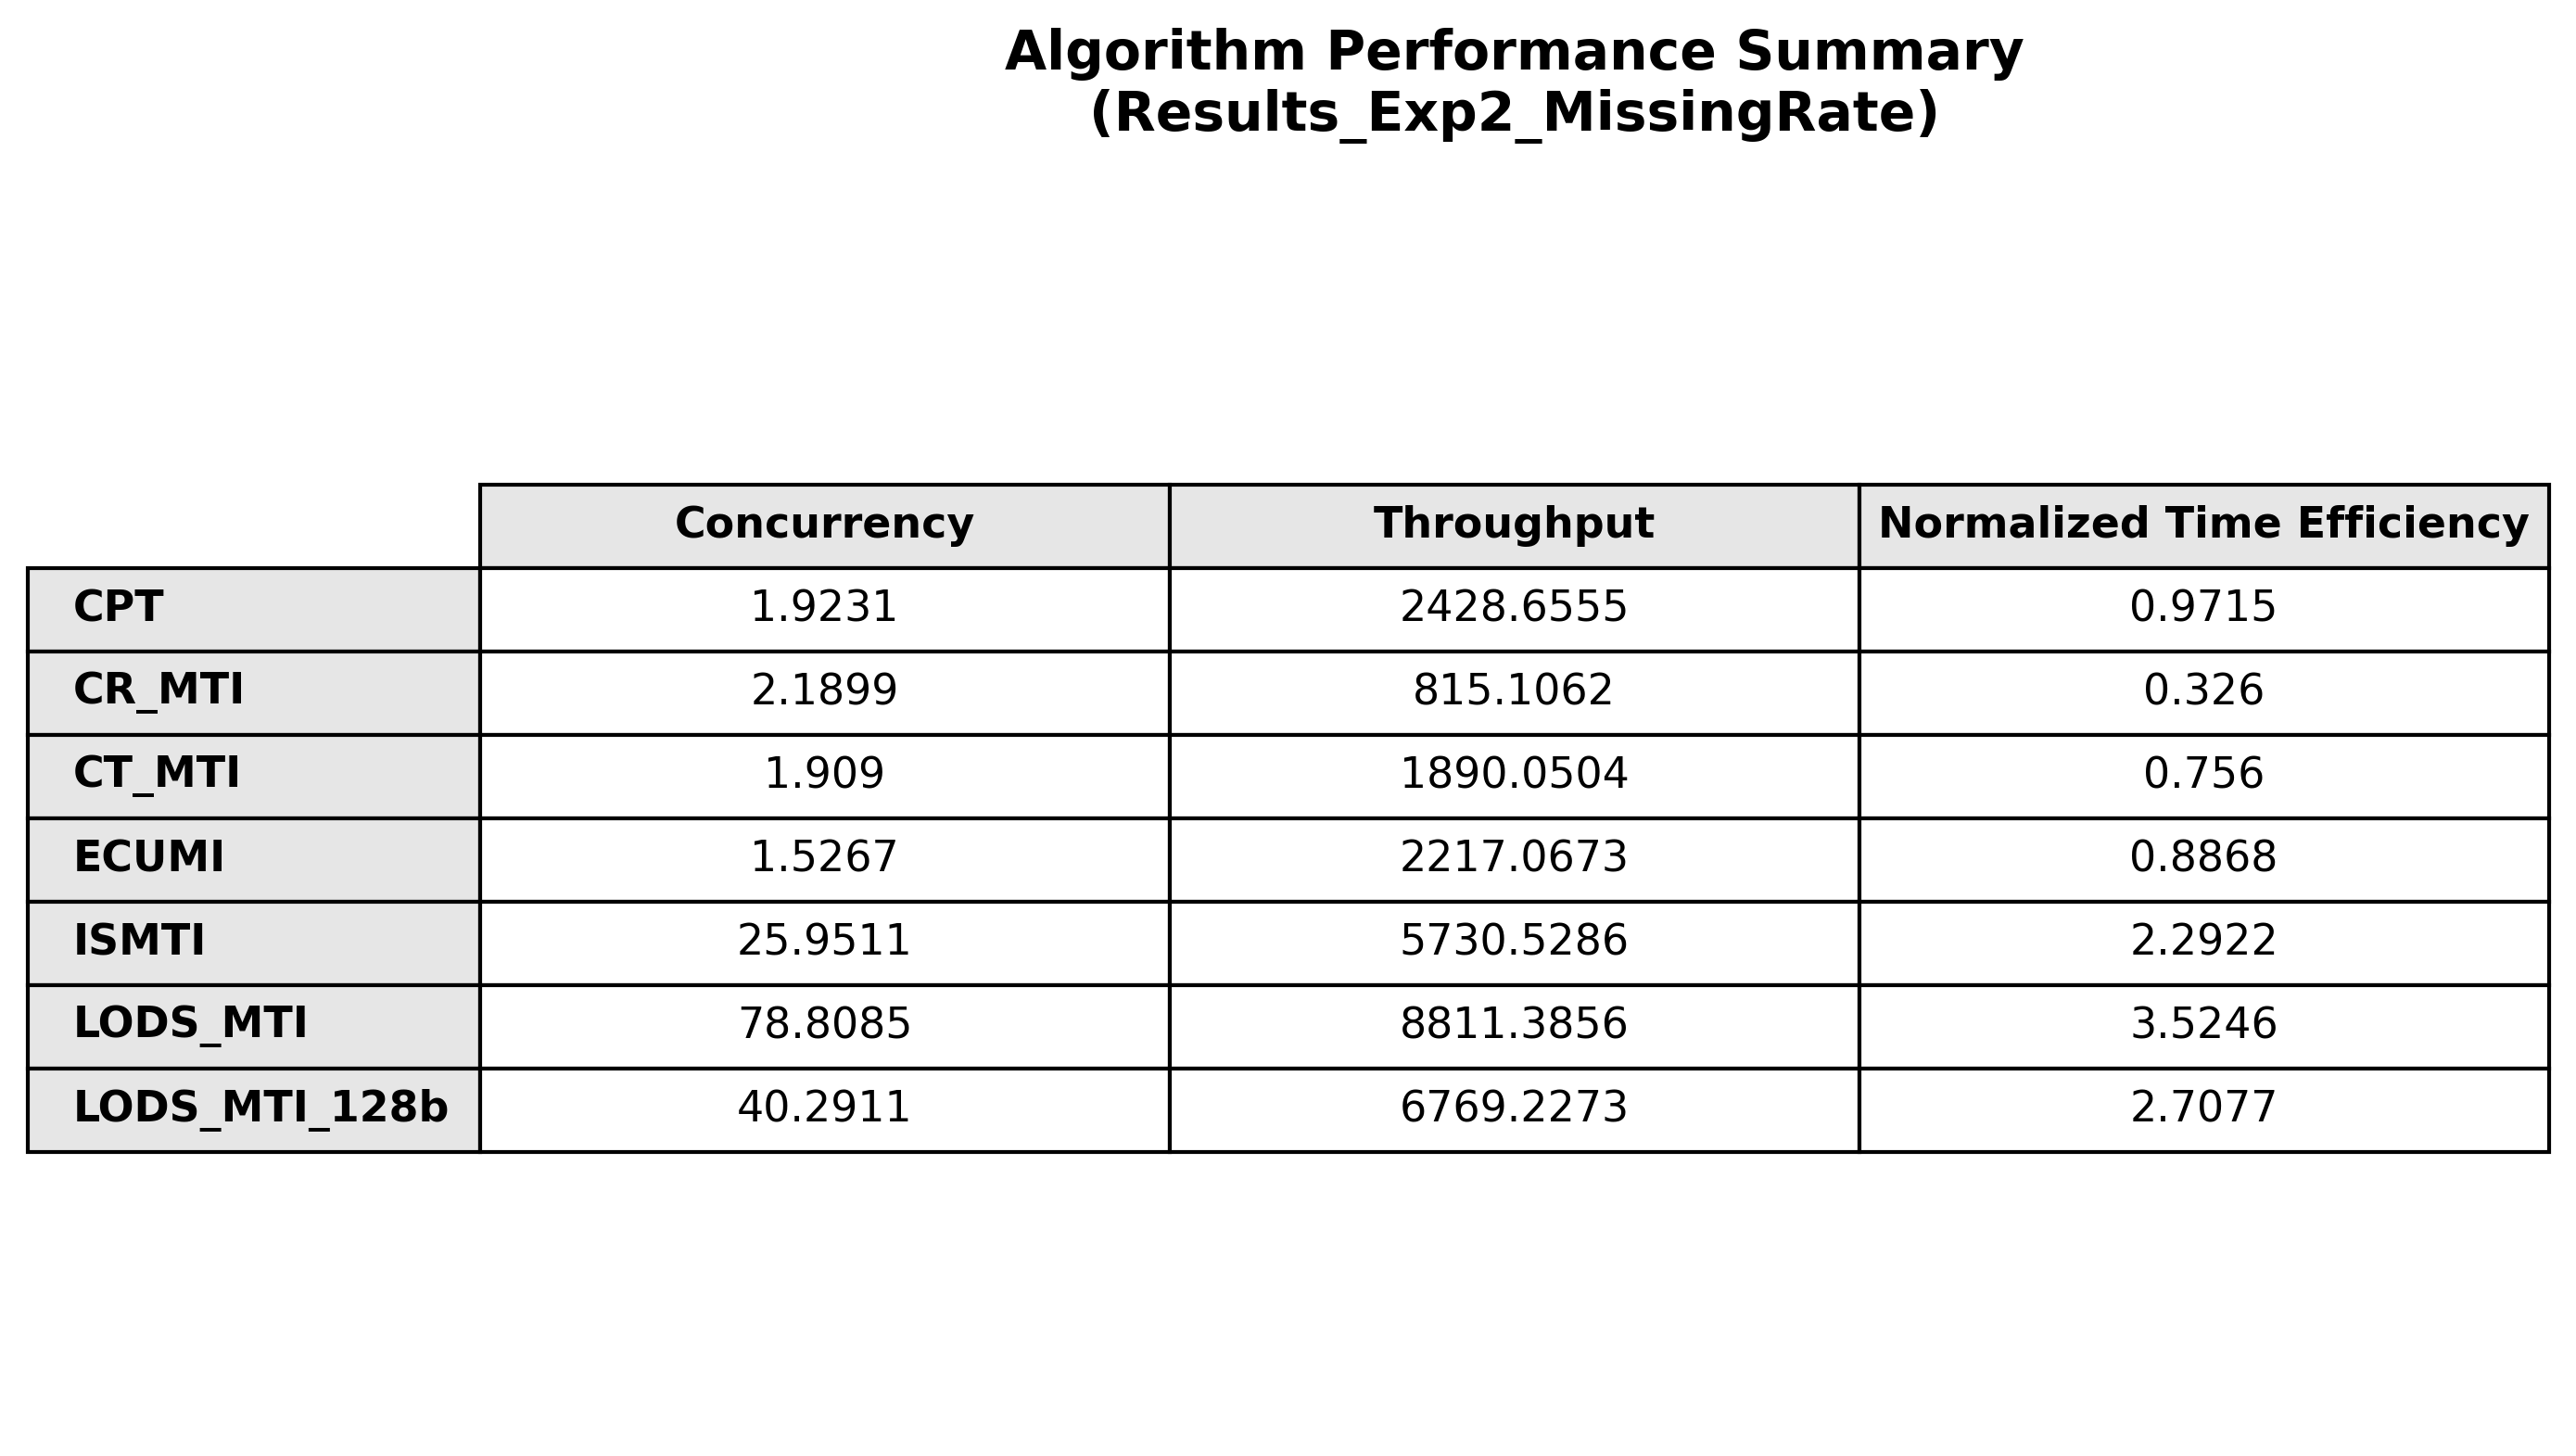

The table this chart was drawn from, first rows:
, Concurrency, Throughput, Normalized Time Efficiency
CPT, 1.923, 2429, 0.9715
CR_MTI, 2.19, 815.1, 0.326
CT_MTI, 1.909, 1890, 0.756
ECUMI, 1.527, 2217, 0.8868
ISMTI, 25.95, 5731, 2.292
LODS_MTI, 78.81, 8811, 3.525
LODS_MTI_128b, 40.29, 6769, 2.708
